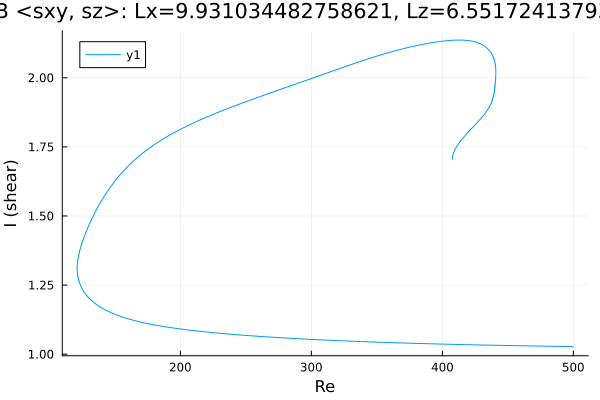

Data behind this chart, as committed beside it:
Re, shear
500.0, 1.027
499.9, 1.027
498.5, 1.028
497.1, 1.028
495.7, 1.028
494.3, 1.028
492.8, 1.028
491.4, 1.028
490, 1.028
488.6, 1.028
487.2, 1.028
485.8, 1.028
484.4, 1.029
482.9, 1.029
481.5, 1.029
480.1, 1.029
478.7, 1.029
477.3, 1.029
475.9, 1.029
474.5, 1.029
473, 1.029
471.6, 1.03
470.2, 1.03
468.8, 1.03
467.4, 1.03
466, 1.03
464.6, 1.03
463.1, 1.03
461.7, 1.03
460.3, 1.03
458.9, 1.031
457.5, 1.031
456.1, 1.031
454.7, 1.031
453.2, 1.031
451.8, 1.031
450.4, 1.031
449, 1.031
447.6, 1.032
446.2, 1.032
444.8, 1.032
443.3, 1.032
441.9, 1.032
440.5, 1.032
439.1, 1.032
437.7, 1.032
436.3, 1.033
434.9, 1.033
433.4, 1.033
432, 1.033
430.6, 1.033
429.2, 1.033
427.8, 1.033
426.4, 1.034
425, 1.034
423.5, 1.034
422.1, 1.034
420.7, 1.034
419.3, 1.034
417.9, 1.034
... 1,229 more rows
